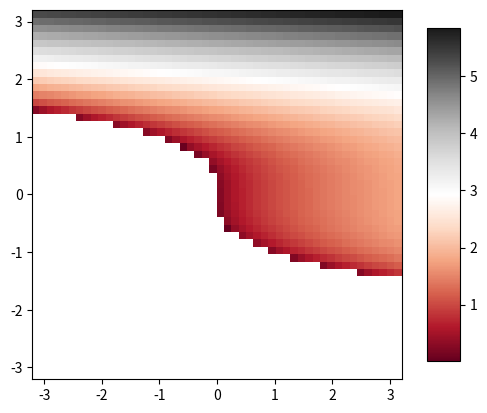

Recreate this plot in Python.
import numpy as np
import math
import matplotlib.pyplot as plt
from matplotlib import cm
import matplotlib as mpl
import matplotlib.pyplot as plt
X, Y = np.meshgrid(
    np.linspace(-math.pi, math.pi, 50),
    np.linspace(-math.pi, math.pi, 50)
)

Z = np.sqrt(X + Y**3)

plt.gca().set_aspect('equal')
surf = plt.pcolor(
    X, Y, Z,
    cmap=cm.RdGy)  
plt.colorbar(surf, shrink=0.9, aspect=10)
plt.show();
